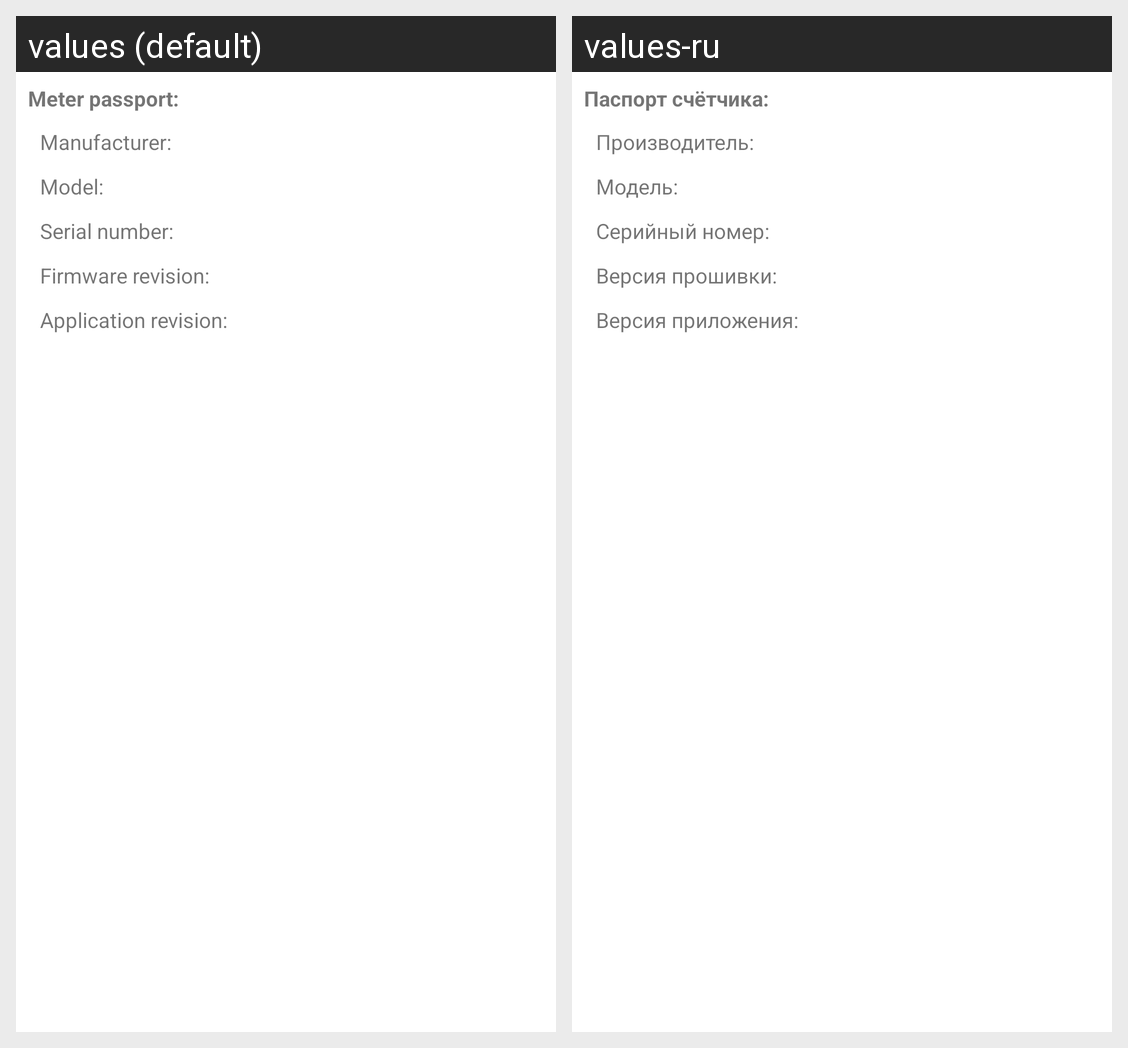

Translations of the strings shown on this Android screen, per locale in the grid:
Android screen res/layout/fragment_passport.xml rendered under 2 locales, left to right: values (default), values-ru. Device: Nexus 5 (rendered at 1080×1920; each locale shown at half size, 540×960, under a caption strip naming it); theme Theme.Bulatdemo.
Strings drawn on this screen, with the default value and each locale's value (text and hints the layout hard-codes, and strings that could not be matched under every locale, appear in the picture but are not listed):

meter_passport_
  values: Meter passport:
  values-ru: Паспорт счётчика:

manufacturer_
  values: Manufacturer:
  values-ru: Производитель:

model_
  values: Model:
  values-ru: Модель:

serial_
  values: Serial number:
  values-ru: Серийный номер:

firmware_
  values: Firmware revision:
  values-ru: Версия прошивки:

application_
  values: Application revision:
  values-ru: Версия приложения:
